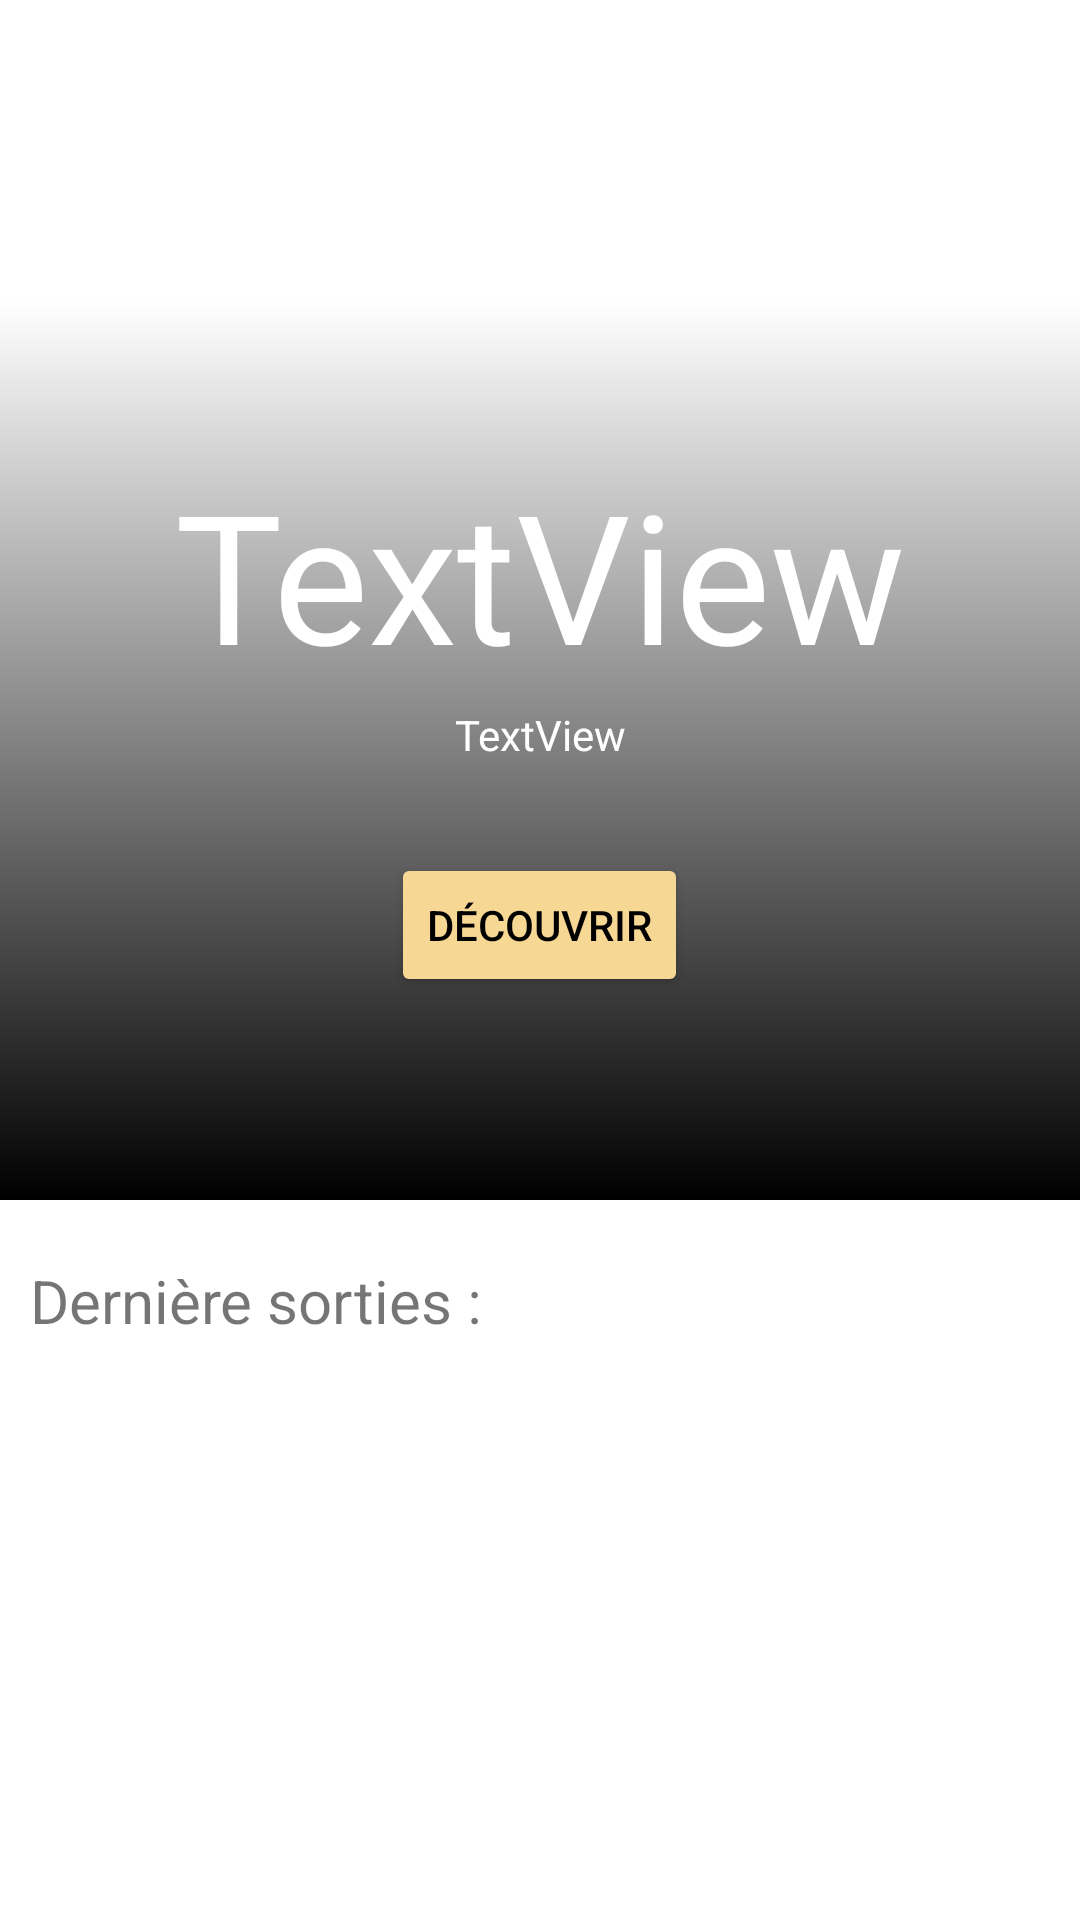

Layout XML and referenced resources for this Android screen:
<!-- AndroidManifest.xml: application theme Theme.Paper -->
<!-- res/layout/fragment_home.xml -->
<?xml version="1.0" encoding="utf-8"?>
<LinearLayout xmlns:android="http://schemas.android.com/apk/res/android"
    xmlns:app="http://schemas.android.com/apk/res-auto"
    xmlns:tools="http://schemas.android.com/tools"
    android:layout_width="match_parent"
    android:layout_height="match_parent"
    android:orientation="vertical"
    app:layout_scrollFlags="scroll"
    tools:context=".ui.home.HomeFragment">

    <androidx.constraintlayout.widget.ConstraintLayout
        android:id="@+id/popular_movie"
        android:layout_width="match_parent"
        android:layout_height="400dp"
        android:layout_marginTop="0dp">

        <ImageView
            android:id="@+id/popular_poster"
            android:layout_width="match_parent"
            android:layout_height="match_parent"
            android:scaleType="centerCrop"
            android:src="@drawable/ic_launcher_background"
            app:layout_constraintEnd_toEndOf="parent"
            app:layout_constraintStart_toStartOf="parent"
            app:layout_constraintTop_toTopOf="parent" />

        <LinearLayout
            android:layout_width="match_parent"
            android:layout_height="300dp"
            android:background="@drawable/custom_linear_gradient_black"
            android:gravity="center_horizontal|center_vertical"
            android:orientation="vertical"
            android:padding="30dp"
            app:layout_constraintBottom_toBottomOf="parent">

            <TextView
                android:id="@+id/popular_title"
                android:layout_width="match_parent"
                android:layout_height="wrap_content"
                android:layout_marginBottom="4dp"
                android:text="TextView"
                android:textAlignment="center"
                android:textColor="#FFFFFF"
                android:textSize="60sp"
                tools:layout_marginBottom="20dp" />

            <TextView
                android:id="@+id/popular_overview"
                android:layout_width="match_parent"
                android:layout_height="wrap_content"
                android:text="TextView"
                android:textAlignment="center"
                android:textColor="#fff" />

            <Button
                android:id="@+id/popular_discover"
                android:layout_width="wrap_content"
                android:layout_height="wrap_content"
                android:layout_marginTop="30dp"
                android:layout_marginBottom="16dp"
                android:backgroundTint="#F7D794"
                android:text="Découvrir"
                android:textColor="#000000" />
        </LinearLayout>

    </androidx.constraintlayout.widget.ConstraintLayout>

    <TextView
        android:id="@+id/textView2"
        android:layout_width="wrap_content"
        android:layout_height="wrap_content"
        android:layout_marginLeft="10dp"
        android:layout_marginTop="20dp"
        android:text="Dernière sorties :"
        android:textSize="20dp"
        app:layout_constraintTop_toBottomOf="@+id/popular_movie" />

    <androidx.recyclerview.widget.RecyclerView
        android:id="@+id/MovieCardList"
        android:layout_width="match_parent"
        android:layout_height="match_parent"
        android:orientation="horizontal">

    </androidx.recyclerview.widget.RecyclerView>

</LinearLayout>
<!-- resources referenced by this layout -->
<resources>
  <!-- drawable custom_linear_gradient_black (drawable) -->
  <?xml version="1.0" encoding="utf-8"?>
  <shape xmlns:android="http://schemas.android.com/apk/res/android">
  
      <gradient android:angle="270"
          android:endColor="#000000" />
  </shape>
  <style name="Theme.Paper" parent="Theme.MaterialComponents.DayNight.DarkActionBar">
          
          <item name="colorPrimary">@color/yellow_200</item>
          <item name="colorPrimaryVariant">@color/black</item>
          <item name="colorOnPrimary">@color/black</item>
          
          <item name="colorSecondary">@color/teal_200</item>
          <item name="colorSecondaryVariant">@color/teal_700</item>
          <item name="colorOnSecondary">@color/black</item>
          
          <item name="android:statusBarColor" tools:targetApi="l">?attr/colorPrimaryVariant</item>
          
      </style>
  <color name="yellow_200">#FFF7D794</color>
  <color name="black">#FF000000</color>
  <color name="teal_200">#FF03DAC5</color>
  <color name="teal_700">#FF018786</color>
</resources>
